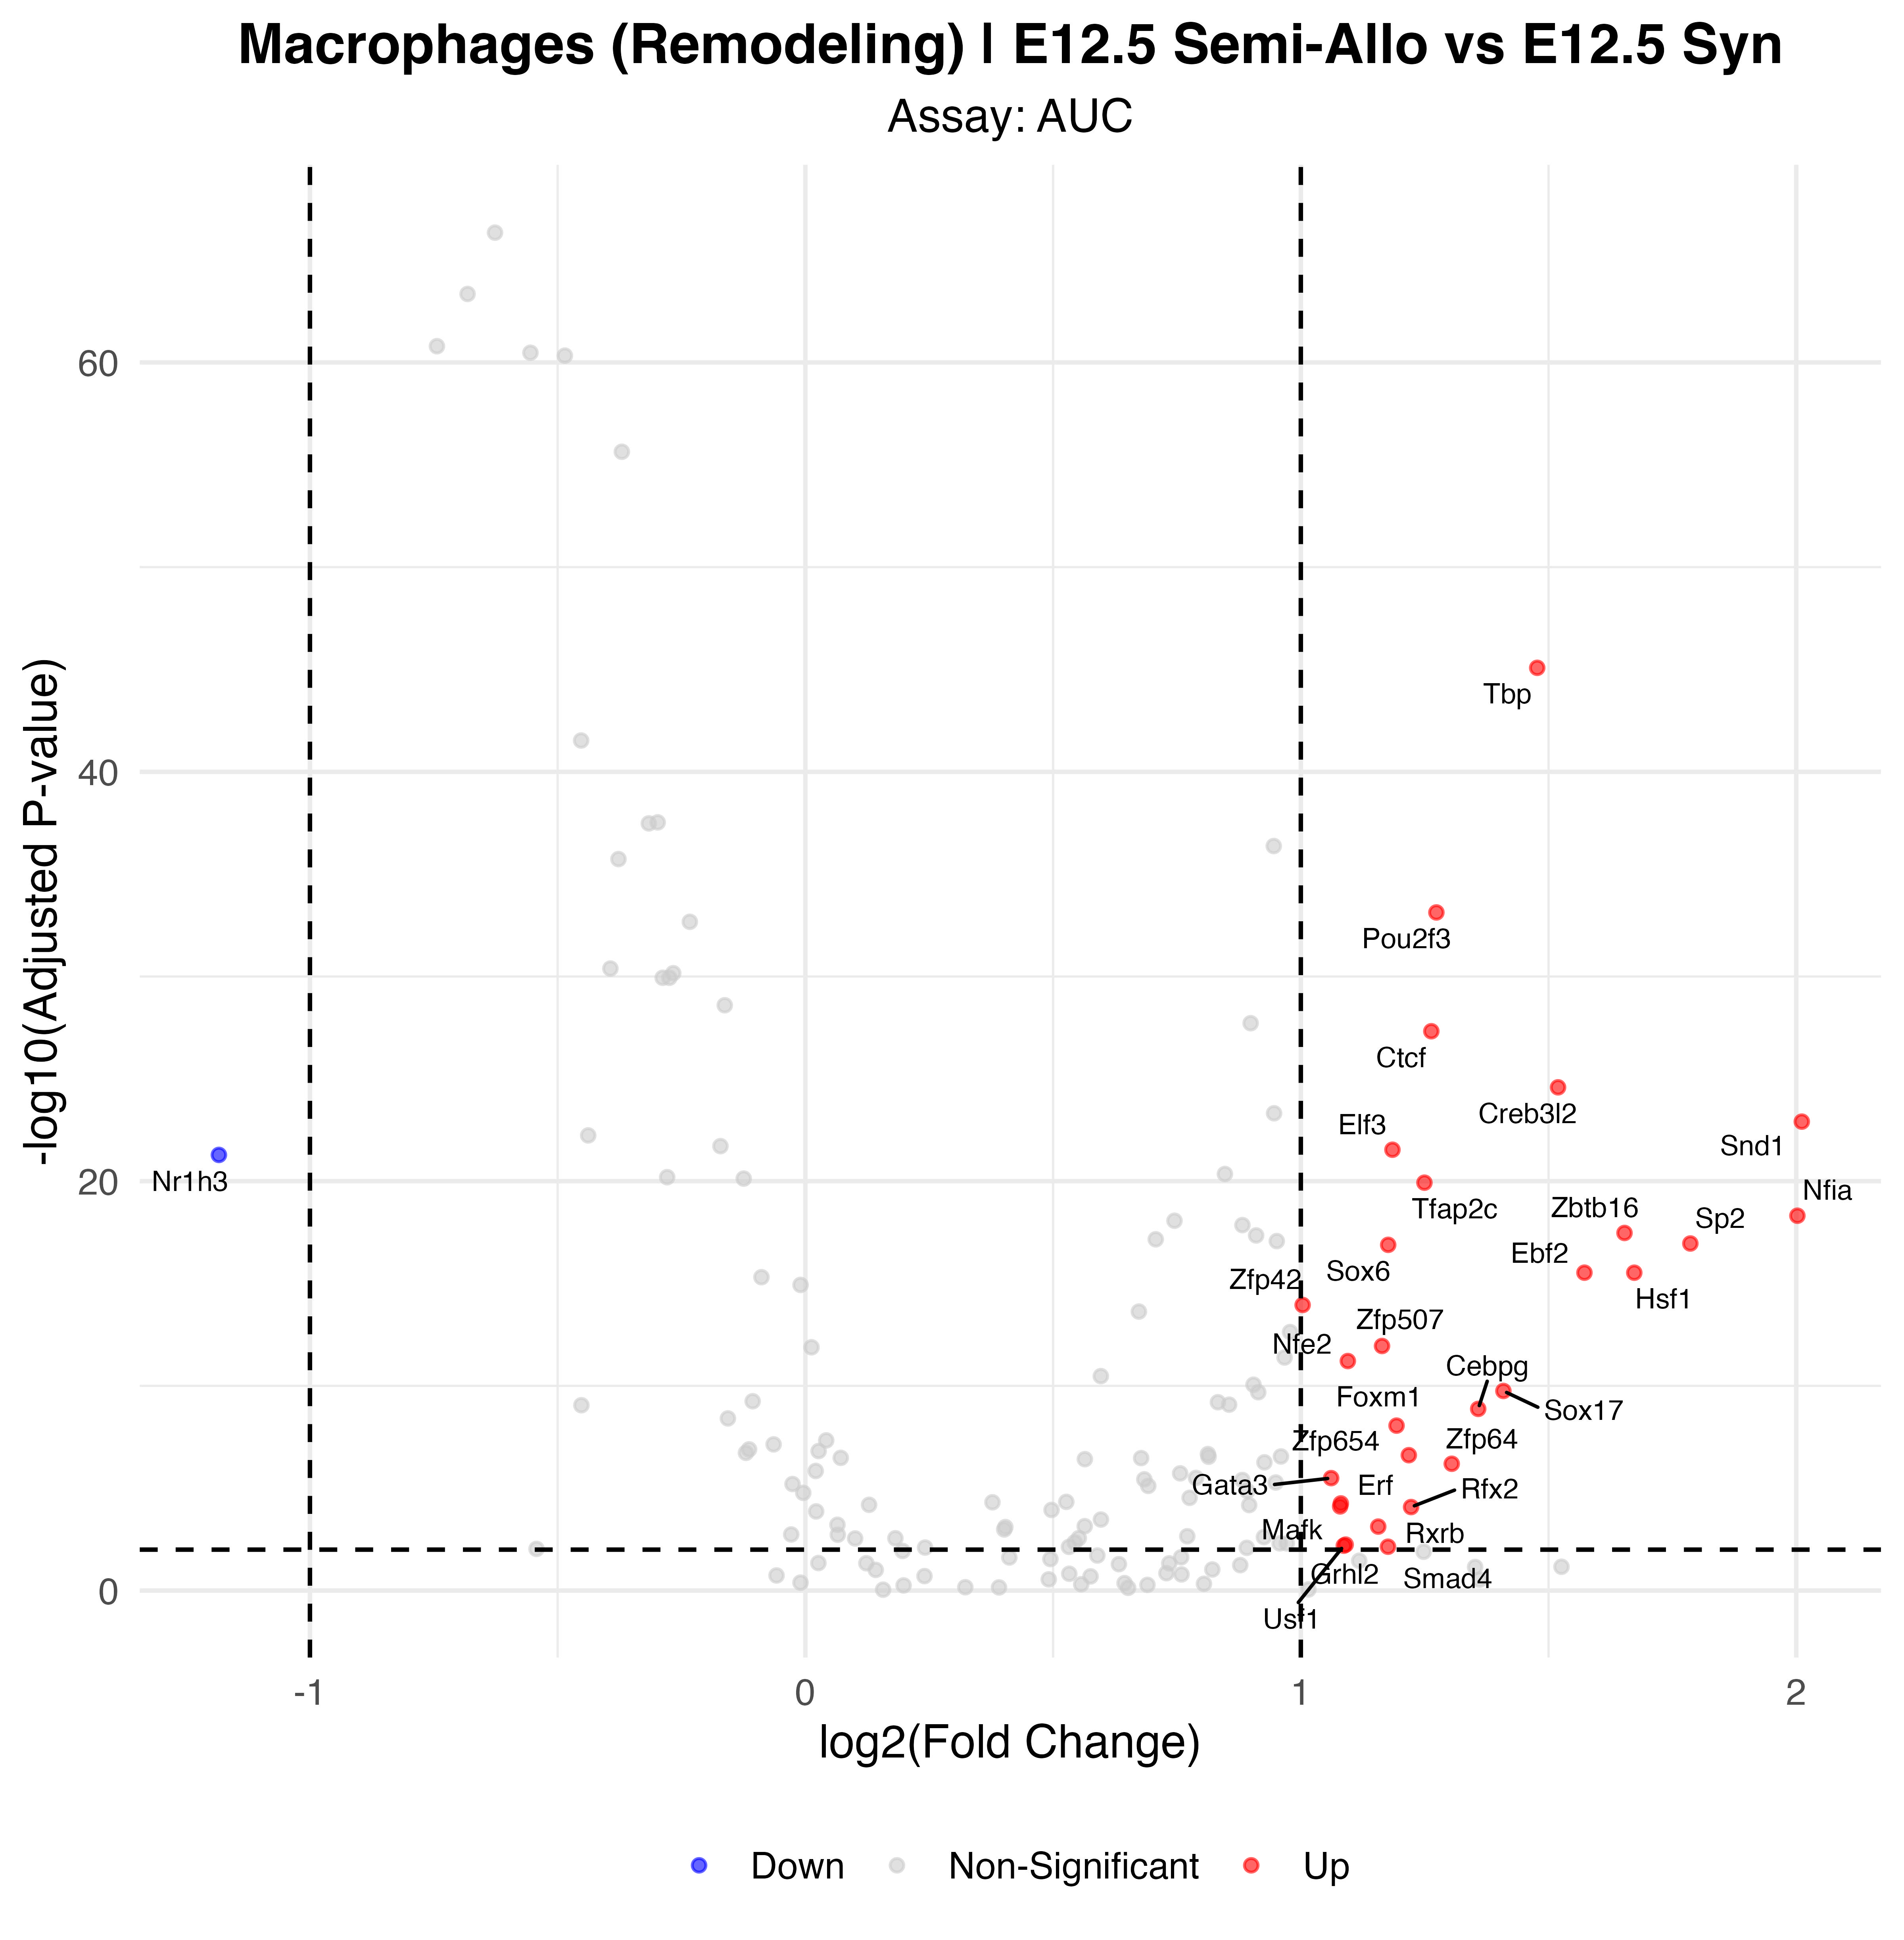

The table this chart was drawn from, first rows:
p_val, avg_log2FC, pct.1, pct.2, p_val_adj, gene, p_val_adj_plot, Significance
2.84261921512688e-48, 1.477, 1, 0.982, 8.32887430032176e-46, Tbp, 8.32887430032176e-46, Up
2.53281729129697e-36, 1.274, 1, 0.954, 7.42115466350011e-34, Pou2f3, 7.42115466350011e-34, Up
1.61201269135068e-30, 1.263, 0.978, 0.829, 4.7231971856575e-28, Ctcf, 4.7231971856575e-28, Up
8.86975002354262e-28, 1.519, 0.956, 0.693, 2.59883675689799e-25, Creb3l2, 2.59883675689799e-25, Up
4.20003626583088e-26, 2.011, 0.599, 0.186, 1.23061062588845e-23, Snd1, 1.23061062588845e-23, Up
9.92499718176112e-25, 1.185, 1, 0.972, 2.90802417425601e-22, Elf3, 2.90802417425601e-22, Up
1.77781537736992e-24, -1.184, 0.467, 0.905, 5.20899905569386e-22, Nr1h3, 5.20899905569386e-22, Down
4.03279336914676e-23, 1.249, 0.978, 0.926, 1.18160845716e-20, Tfap2c, 1.18160845716e-20, Up
1.65963520233078e-21, 2.002, 0.657, 0.25, 4.8627311428292e-19, Nfia, 4.8627311428292e-19, Up
1.15399678213464e-20, 1.653, 0.606, 0.215, 3.3812105716545e-18, Zbtb16, 3.3812105716545e-18, Up
3.77429557614863e-20, 1.786, 0.701, 0.292, 1.10586860381155e-17, Sp2, 1.10586860381155e-17, Up
4.39208187355473e-20, 1.176, 0.839, 0.629, 1.28687998895153e-17, Sox6, 1.28687998895153e-17, Up
1.0051959668481e-18, 1.572, 0.606, 0.218, 2.94522418286492e-16, Ebf2, 2.94522418286492e-16, Up
1.00862506273179e-18, 1.673, 0.672, 0.287, 2.95527143380414e-16, Hsf1, 2.95527143380414e-16, Up
3.8030689572769e-17, 1.004, 0.978, 0.954, 1.11429920448213e-14, Zfp42, 1.11429920448213e-14, Up
3.83482796871613e-15, 1.164, 0.905, 0.8, 1.12360459483383e-12, Zfp507, 1.12360459483383e-12, Up
2.08761782038627e-14, 1.095, 1, 0.954, 6.11672021373179e-12, Nfe2, 6.11672021373179e-12, Up
6.04584913243587e-13, 1.409, 0.912, 0.796, 1.77143379580371e-10, Sox17, 1.77143379580371e-10, Up
4.54436913015849e-12, 1.358, 0.715, 0.453, 1.33150015513644e-09, Cebpg, 1.33150015513644e-09, Up
2.98245160615875e-11, 1.193, 0.927, 0.721, 8.73858320604514e-09, Foxm1, 8.73858320604514e-09, Up
8.28771403423382e-10, 1.218, 0.46, 0.194, 2.42830021203051e-07, Zfp654, 2.42830021203051e-07, Up
2.17810086349491e-09, 1.305, 0.832, 0.662, 6.3818355300401e-07, Zfp64, 6.3818355300401e-07, Up
1.09358086149669e-08, 1.061, 0.81, 0.713, 3.20419192418531e-06, Gata3, 3.20419192418531e-06, Up
1.88430826787707e-07, 1.081, 0.803, 0.632, 5.52102322487981e-05, Erf, 5.52102322487981e-05, Up
2.63669069011887e-07, 1.079, 0.708, 0.504, 7.72550372204828e-05, Mafk, 7.72550372204828e-05, Up
2.83483541717193e-07, 1.223, 0.664, 0.409, 8.30606777231376e-05, Rfx2, 8.30606777231376e-05, Up
2.55760573722316e-06, 1.156, 0.599, 0.407, 0.0007494, Rxrb, 0.0007494, Up
1.93649473166891e-05, 1.091, 0.343, 0.177, 0.005674, Grhl2, 0.005674, Up
2.19013144880077e-05, 1.087, 0.62, 0.501, 0.006417, Usf1, 0.006417, Up
2.45801650560202e-05, 1.176, 0.642, 0.422, 0.007202, Smad4, 0.007202, Up
